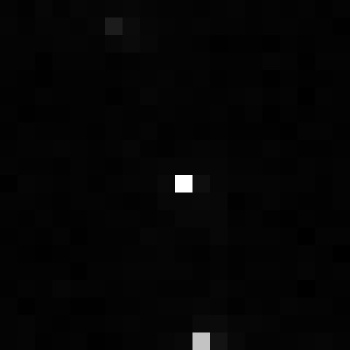

Source data for this figure (header and first rows):
, xmin, ymin, lat, lon, area, perimeter, max_nanowatts, min_nanowatts, moonlight_illumination, clear_sky_confidence, mean_nanowatts
0, 846, 3356, -5.003, -5.003, 1.0, 0.0, 28.79, 0.0, 11.84, 0.0, 0.5485
